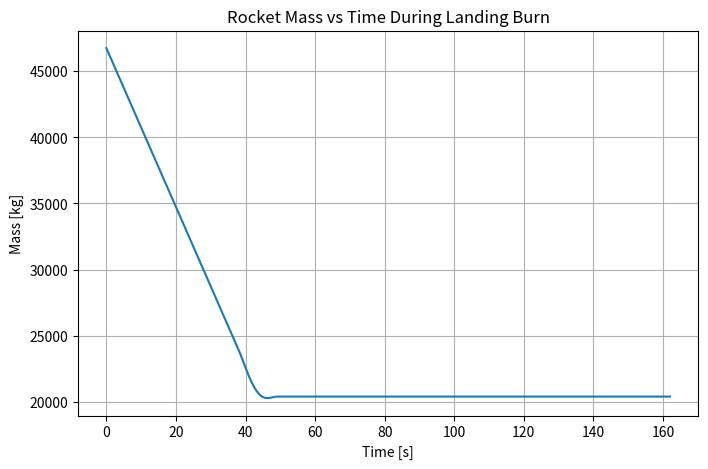

Write the Python code that produced this figure.
#We're solving a boundary problem
#We're going backwards from thrust to find min Height
#Need to plot Thrust vs time, vs mass
#Mass vs time
#Thrust vs Height
#Etc, we should have lots of plots
#v_entry=should be falcon 9 data


#Modelling Mass is a start:
# dm/dt=m_dot
#So integrating leaves us with  m(t)=-m_0 - m_dot*t
import matplotlib.pyplot as plt
import numpy as np
from scipy.integrate import solve_ivp


#But what is Falcon 9's m_o=?
m_dry= 23000 #dry mass=mass without fuel(kg)
n=0.06 #estimated percentage of fuel burn for descent based on questionable sources(kg)
Prop= 395700 #Total Propellant used  https://en.wikipedia.org/wiki/Falcon_9?utm_source

m_0= m_dry + 0.06*Prop
print(m_0, "kg")
#Fuel burn rate for each engine =300kg/s, assuming it's constant . 
#We're assuming 2 engines:
m_dot= 600 #kg/s
t_burn= 162 #Burn time according to Falcon9 Wiki 
m_t= m_0 - m_dot*t_burn 

# Define ODE: dm/dt = -m_dot
def mass_ode(t, m_t):
    if m_t[0] <= m_dry:
        return [0]          # stop burning when dry mass reached
    else:
        return [-m_dot]

# Solve ODE
t_span = (0, t_burn)
y0 = [m_0]
t_eval = np.linspace(0, t_burn, 500)

sol = solve_ivp(mass_ode, t_span, y0, t_eval=t_eval)

# Plot mass vs time
plt.figure(figsize=(8,5))
plt.plot(sol.t, sol.y[0])
plt.xlabel('Time [s]')
plt.ylabel('Mass [kg]')
plt.title('Rocket Mass vs Time During Landing Burn')
plt.grid(True)
plt.show()







